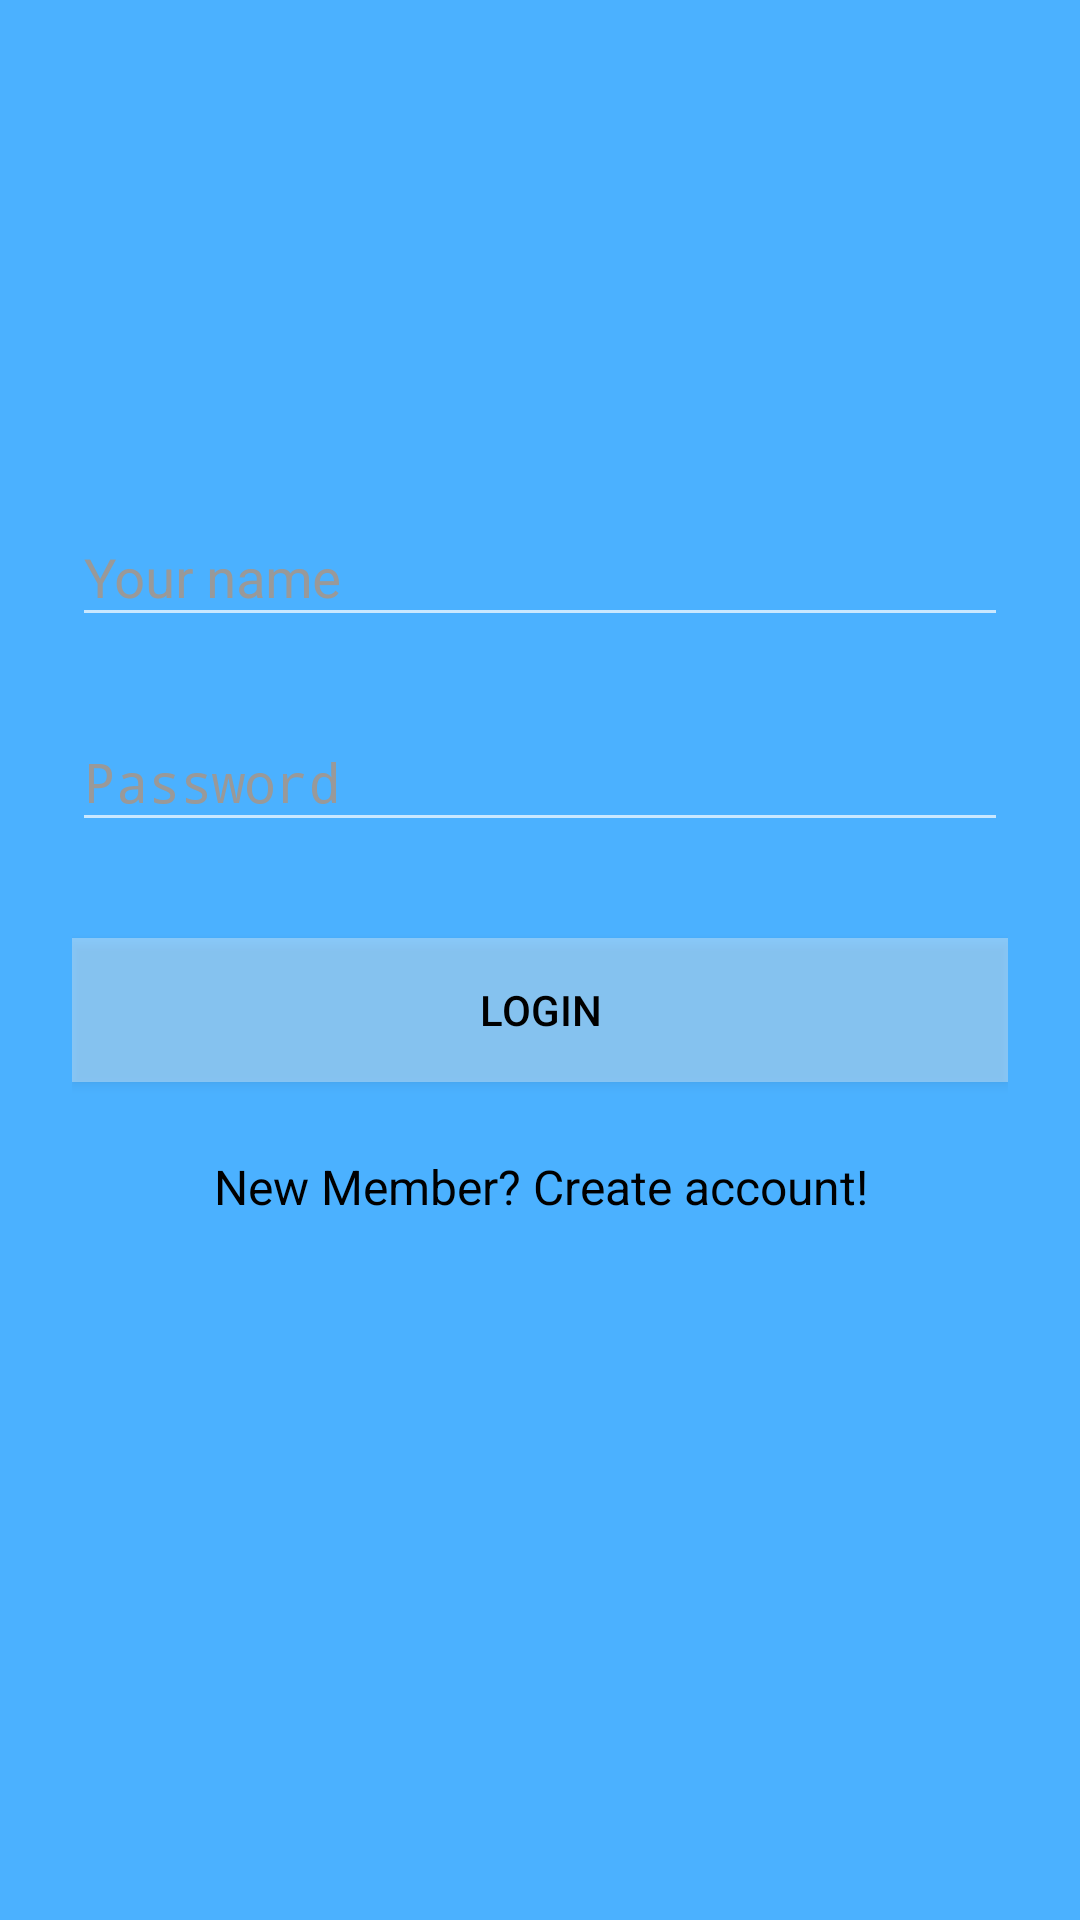

Layout XML and referenced resources for this Android screen:
<!-- AndroidManifest.xml: activity theme AppTheme.Light -->
<!-- res/layout/activity_login.xml -->
<?xml version="1.0" encoding="utf-8"?>
<ScrollView xmlns:android="http://schemas.android.com/apk/res/android"
    android:layout_width="fill_parent"
    android:layout_height="fill_parent"
    android:fitsSystemWindows="true"
    android:background="#4bb1ff">

    <LinearLayout
        android:orientation="vertical"
        android:layout_width="match_parent"
        android:layout_height="wrap_content"
        android:paddingTop="56dp"
        android:paddingLeft="24dp"
        android:paddingRight="24dp"
        android:weightSum="1">

        <ImageView android:src="@drawable/logo"
            android:layout_width="1112dp"
            android:layout_height="72dp"
            android:layout_marginBottom="24dp"
            android:layout_gravity="center_horizontal"
            android:layout_weight="0.25" />

        <android.support.design.widget.TextInputLayout
            android:layout_width="match_parent"
            android:layout_height="wrap_content"
            android:layout_marginTop="8dp"
            android:layout_marginBottom="8dp">
            <EditText android:id="@+id/input_name"
                android:layout_width="match_parent"
                android:layout_height="wrap_content"
                android:inputType="textCapWords"
                android:hint="Your name" />
        </android.support.design.widget.TextInputLayout>

        
        <android.support.design.widget.TextInputLayout
            android:layout_width="match_parent"
            android:layout_height="wrap_content"
            android:layout_marginTop="8dp"
            android:layout_marginBottom="8dp">
            
            <EditText android:id="@+id/input_password"
                android:layout_width="match_parent"
                android:layout_height="wrap_content"
                android:inputType="textPassword"
                android:hint="Password" />
        </android.support.design.widget.TextInputLayout>

        <android.support.v7.widget.AppCompatButton
            android:id="@+id/btn_login"
            android:layout_width="fill_parent"
            android:layout_height="wrap_content"
            android:layout_marginTop="24dp"
            android:layout_marginBottom="24dp"
            android:padding="12dp"
            android:text="Login"
            android:background="#58fff8f4" />

        <TextView android:id="@+id/link_signup"
            android:layout_width="fill_parent"
            android:layout_height="wrap_content"
            android:layout_marginBottom="24dp"
            android:text="New Member? Create account!"
            android:gravity="center"
            android:textSize="16dip"/>

    </LinearLayout>
</ScrollView>
<!-- resources referenced by this layout -->
<resources>
  <style name="AppTheme.Light" parent="Theme.AppCompat.NoActionBar">
          <item name="android:windowBackground">@color/white</item>
          <item name="android:textColor">@color/black</item>
          <item name="android:textColorHint">@color/aluminum</item>
          <item name="android:editTextColor">@color/black</item>
      </style>
  <color name="white">#FFFFFF</color>
  <color name="black">#000000</color>
  <color name="aluminum">#999999</color>
</resources>
